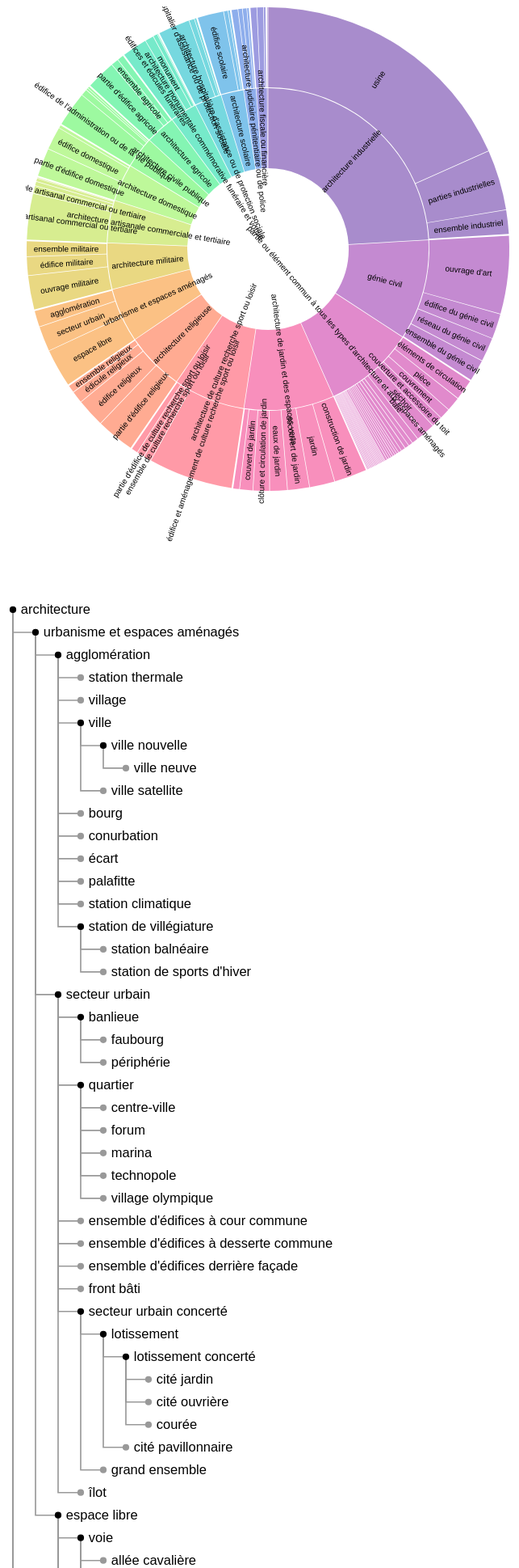
D3 v5 page, settled after 480 driven frames (8 s of simulated time); the page loaded 1 data file(s).


// ── index.js

const svg = d3.select("#sunburst")
  .style("font", "10px sans-serif");
const svg2 = d3.select("#indentedTree")
const margin = {top: 40, right: 40, bottom: 40, left: 60};
const width = +svg.attr("width") - margin.left - margin.right;
const height = +svg.attr("height") - margin.top - margin.bottom;
const textView = d3.select('#data');
const color = d3.scaleOrdinal(d3.quantize(d3.interpolateRainbow, 18))
const radius = width / 6;
const format = d3.format(",d");
const arc = d3.arc()
  .startAngle(d => d.x0)
  .endAngle(d => d.x1)
  .padAngle(d => Math.min((d.x1 - d.x0) / 2, 0.005))
  .padRadius(radius * 1.5)
  .innerRadius(d => d.y0 * radius)
  .outerRadius(d => Math.max(d.y0 * radius, d.y1 * radius - 1));


partition = data => {
  const root = d3.hierarchy(data)
      .sum(d => d.value)
      .sort((a, b) => b.value - a.value);
  return d3.partition()
      .size([2 * Math.PI, root.height + 1])
    (root);
}

function sunburst(data){
//do a sunburst 
  const root = partition(data);
  console.log(root)

  root.each(d => d.current = d);

  const g = svg.append("g")
      .attr("transform", `translate(${width / 2},${width / 2})`);

  const path = g.append("g")
    .selectAll("path")
    .data(root.descendants().slice(1))
    .join("path")
      .attr("fill", d => { while (d.depth > 1) d = d.parent; return color(d.data.name); })
      .attr("fill-opacity", d => arcVisible(d.current) ? (d.children ? 0.6 : 0.4) : 0)
      .attr("d", d => arc(d.current));

  path.filter(d => d.children)
      .style("cursor", "pointer")
      .on("click", clicked);

  path.append("title")
      .text(d => `${d.ancestors().map(d => d.data.name).reverse().join("/")}\n${format(d.value)}`);

  const label = g.append("g")
      .attr("pointer-events", "none")
      .attr("text-anchor", "middle")
      .style("user-select", "none")
    .selectAll("text")
    .data(root.descendants().slice(1))
    .join("text")
      .attr("dy", "0.35em")
      .attr("fill-opacity", d => +labelVisible(d.current))
      .attr("transform", d => labelTransform(d.current))
      .text(d => d.data.name);

  const parent = g.append("circle")
      .datum(root)
      .attr("r", radius)
      .attr("fill", "none")
      .attr("pointer-events", "all")
      .on("click", clicked);

  function getPathForLeaf(p, currentPath){
    const name = p.data.name
    currentPath.push(name)

    if (p.parent) {
      const newPath = getPathForLeaf(p.parent, currentPath)
      return newPath
    } else {
      return currentPath.reverse();
    }
  }
  function clicked(p) {
    console.log(getPathForLeaf(p, []))
    parent.datum(p.parent || root);

    root.each(d => d.target = {
      x0: Math.max(0, Math.min(1, (d.x0 - p.x0) / (p.x1 - p.x0))) * 2 * Math.PI,
      x1: Math.max(0, Math.min(1, (d.x1 - p.x0) / (p.x1 - p.x0))) * 2 * Math.PI,
      y0: Math.max(0, d.y0 - p.depth),
      y1: Math.max(0, d.y1 - p.depth)
    });

    const t = g.transition().duration(750);

    // Transition the data on all arcs, even the ones that aren’t visible,
    // so that if this transition is interrupted, entering arcs will start
    // the next transition from the desired position.
    path.transition(t)
        .tween("data", d => {
          const i = d3.interpolate(d.current, d.target);
          return t => d.current = i(t);
        })
      .filter(function(d) {
        return +this.getAttribute("fill-opacity") || arcVisible(d.target);
      })
        .attr("fill-opacity", d => arcVisible(d.target) ? (d.children ? 0.6 : 0.4) : 0)
        .attrTween("d", d => () => arc(d.current));

    label.filter(function(d) {
        return +this.getAttribute("fill-opacity") || labelVisible(d.target);
      }).transition(t)
        .attr("fill-opacity", d => +labelVisible(d.target))
        .attrTween("transform", d => () => labelTransform(d.current));
  }
  
  function arcVisible(d) {
    return d.y1 <= 3 && d.y0 >= 1 && d.x1 > d.x0;
  }

  function labelVisible(d) {
    return d.y1 <= 3 && d.y0 >= 1 && (d.y1 - d.y0) * (d.x1 - d.x0) > 0.03;
  }

  function labelTransform(d) {
    const x = (d.x0 + d.x1) / 2 * 180 / Math.PI;
    const y = (d.y0 + d.y1) / 2 * radius;
    return `rotate(${x - 90}) translate(${y},0) rotate(${x < 180 ? 0 : 180})`;
  }

  return svg.node();

}



function clean(data){ 
  //prepare data for indented Tree
  let i = 0; 
  return d3.hierarchy(data).eachBefore(d => d.index = i++); 
}


function indentedTree(data){
  //Indented Tree (without columns): https://observablehq.com/@d3/indented-tree?collection=@d3/d3-hierarchy

  var root = clean(data)
  console.log(root);

  const nodes = root.descendants();
  const nodeSize = 17;
  

  svg2.attr("viewBox", [-nodeSize / 2, -nodeSize * 3 / 2, width, (nodes.length + 1) * nodeSize])
      .attr("font-family", "sans-serif")
      .attr("font-size", 10)
      .style("overflow", "visible");

  const link = svg2.append("g")
      .attr("fill", "none")
      .attr("stroke", "#999")
    .selectAll("path")
    .data(root.links())
    .join("path")
      .attr("d", d => `
        M${d.source.depth * nodeSize},${d.source.index * nodeSize}
        V${d.target.index * nodeSize}
        h${nodeSize}
      `);

  const node = svg2.append("g")
    .selectAll("g")
    .data(nodes)
    .join("g")
      .attr("transform", d => `translate(0,${d.index * nodeSize})`);

  node.append("circle")
      .attr("cx", d => d.depth * nodeSize)
      .attr("r", 2.5)
      .attr("fill", d => d.children ? null : "#999");

  node.append("text")
      .attr("dy", "0.32em")
      .attr("x", d => d.depth * nodeSize + 6)
      .text(d => d.data.name)
      

  node.append("title")
      .text(d => d.ancestors().reverse().map(d => d.data.name).join("/"));

  return svg2.node();
}


Promise.all([
  d3.json('../data/categoriesThesaurus.json')
]).then(([data]) => {
  console.log(data)
 
  sunburst(data);

  indentedTree(data);

});


### data: ../data/categoriesThesaurus.json
{
 "name": "architecture",
 "children": [
  {
   "name": "urbanisme et espaces aménagés",
   "value": 1,
   "ark": "http://data.culture.fr/thesaurus/resourc…",
   "children": [
    "{... 4 keys}",
    "{... 4 keys}",
    "{... 4 keys}"
   ]
  },
  {
   "name": "architecture de jardin et des espaces ve…",
   "value": 1,
   "ark": "http://data.culture.fr/thesaurus/resourc…",
   "children": [
    "{... 4 keys}",
    "{... 4 keys}",
    "{... 4 keys}",
    "{... 4 keys}",
    "{... 4 keys}",
    "{... 4 keys}",
    "{... 4 keys}"
   ]
  },
  {
   "name": "partie ou élément commun à tous les type…",
   "value": 1,
   "ark": "http://data.culture.fr/thesaurus/resourc…",
   "children": [
    "{... 4 keys}",
    "{... 4 keys}",
    "{... 4 keys}",
    "{... 4 keys}",
    "{... 4 keys}",
    "{... 4 keys}",
    "{... 4 keys}",
    "{... 4 keys}",
    "... 28 more items"
   ]
  },
  {
   "name": "architecture monumentale commémorative f…",
   "value": 1,
   "ark": "http://data.culture.fr/thesaurus/resourc…",
   "children": [
    "{... 4 keys}",
    "{... 4 keys}",
    "{... 4 keys}",
    "{... 4 keys}"
   ]
  },
  {
   "name": "architecture civile publique",
   "value": 1,
   "ark": "http://data.culture.fr/thesaurus/resourc…",
   "children": [
    "{... 4 keys}",
    "{... 4 keys}",
    "{... 4 keys}",
    "{... 4 keys}"
   ]
  },
  {
   "name": "architecture judiciaire pénitentiaire ou…",
   "value": 1,
   "ark": "http://data.culture.fr/thesaurus/resourc…",
   "children": [
    "{... 4 keys}",
    "{... 4 keys}",
    "{... 4 keys}",
    "{... 4 keys}"
   ]
  },
  {
   "name": "architecture fiscale ou financière",
   "value": 1,
   "ark": "http://data.culture.fr/thesaurus/resourc…",
   "children": [
    "{... 4 keys}",
    "{... 4 keys}",
    "{... 4 keys}"
   ]
  },
  {
   "name": "architecture hospitalière d'assistance o…",
   "value": 1,
   "ark": "http://data.culture.fr/thesaurus/resourc…",
   "children": [
    "{... 4 keys}",
    "{... 4 keys}",
    "{... 4 keys}"
   ]
  },
  "... 10 more items"
 ]
}